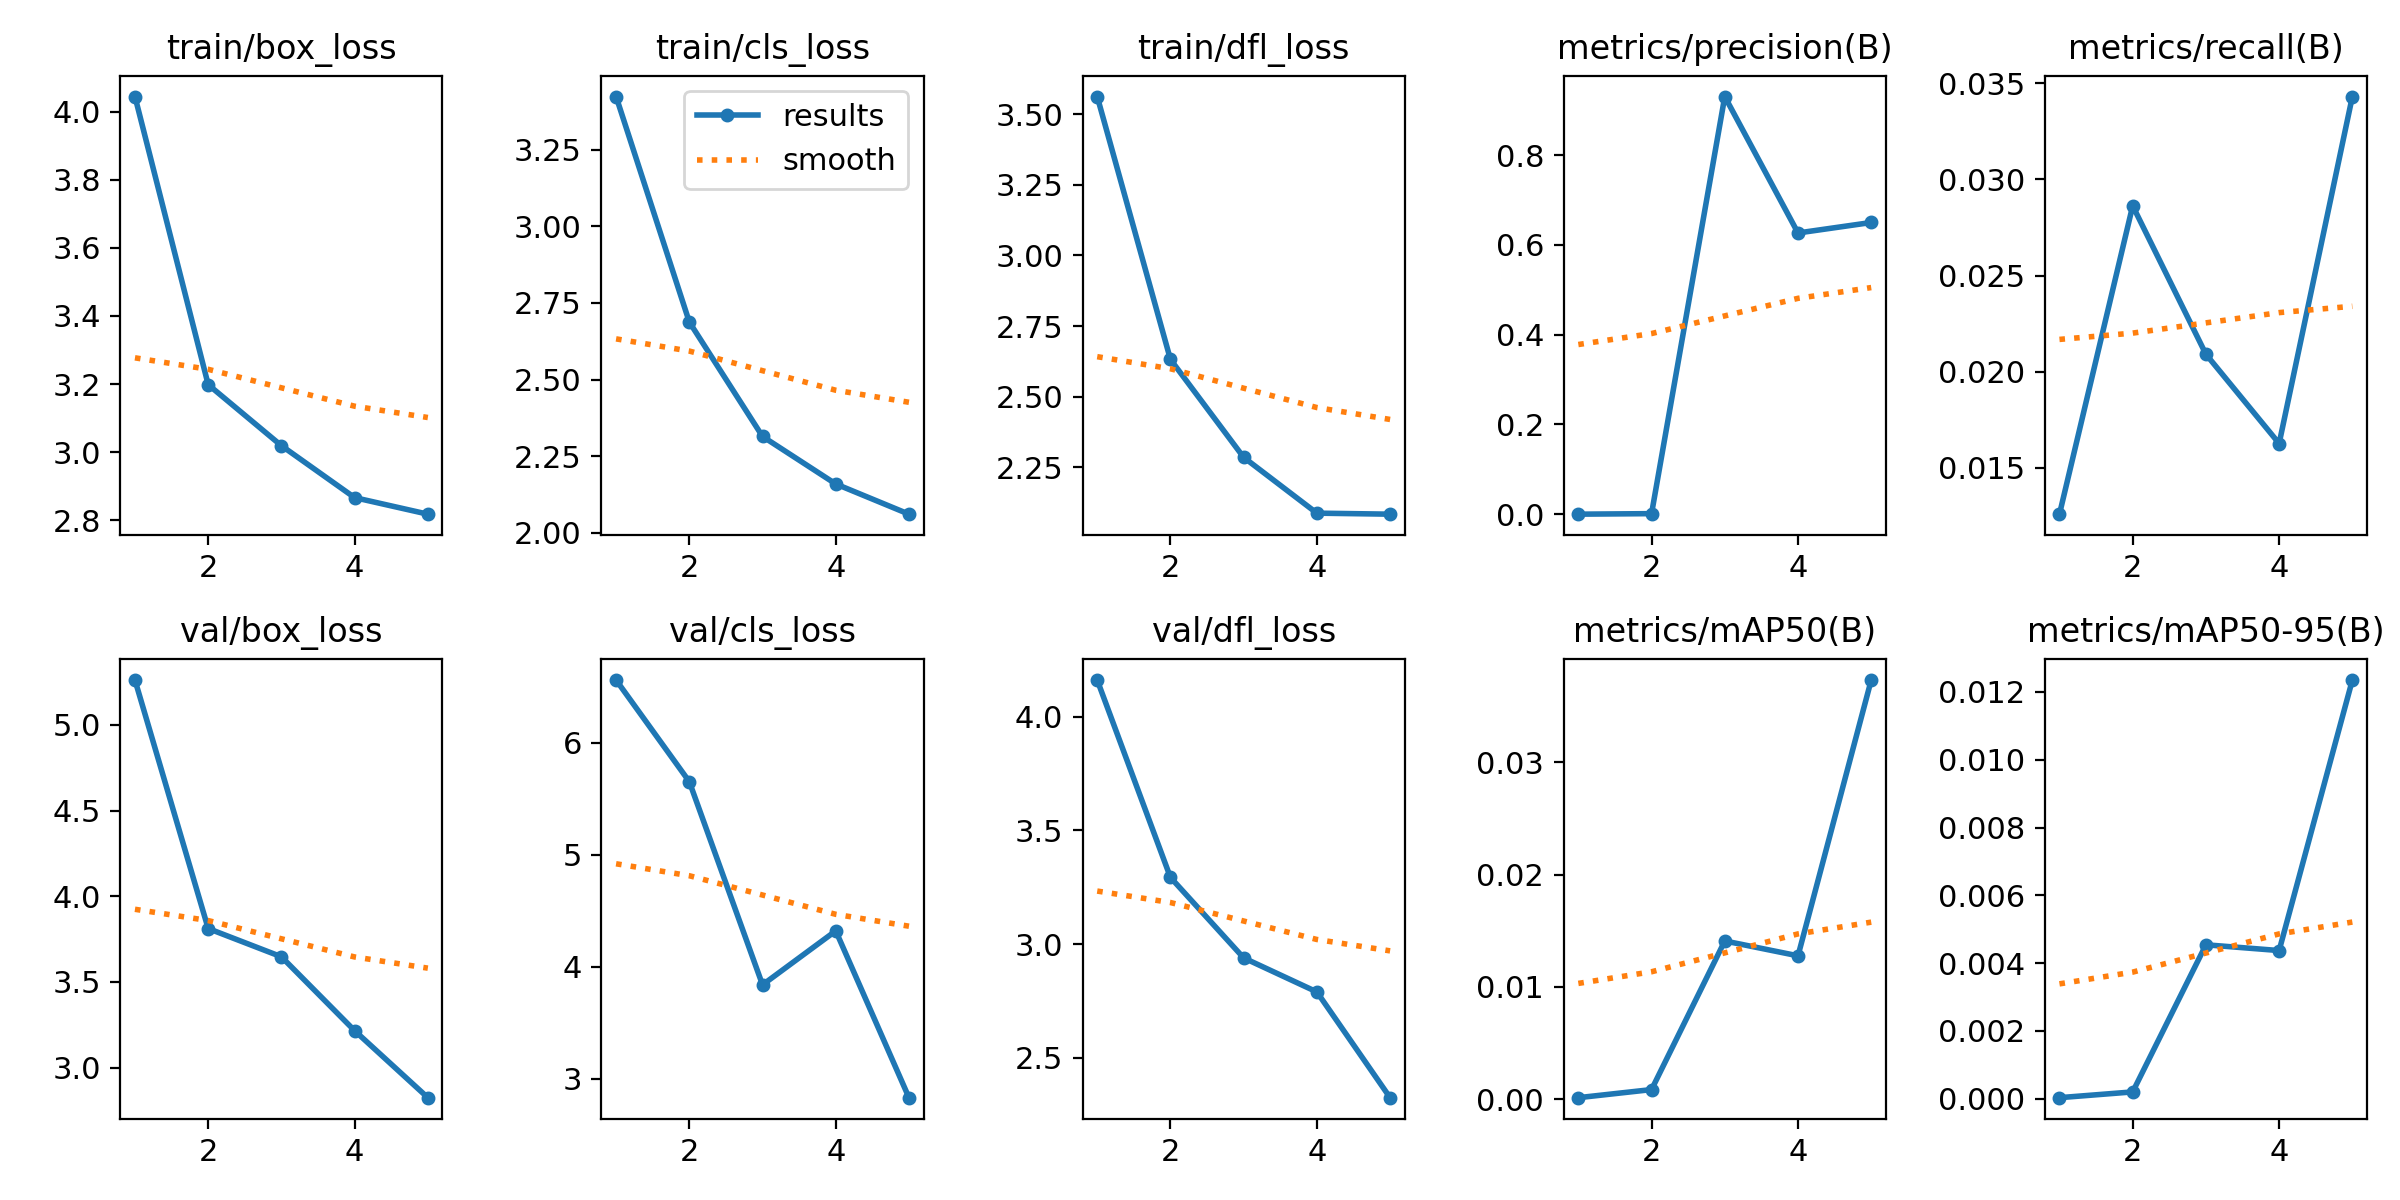

Values plotted in this chart, from the file beside it:
epoch, train/box_loss, train/cls_loss, train/dfl_loss, metrics/precision(B), metrics/recall(B), metrics/mAP50(B), metrics/mAP50-95(B), val/box_loss, val/cls_loss, val/dfl_loss, lr/pg0, lr/pg1, lr/pg2
1, 4.044, 3.423, 3.562, 3e-05, 0.01257, 0.00015, 3e-05, 5.261, 6.562, 4.162, 0.0026, 0.0026, 0.0026
2, 3.198, 2.688, 2.632, 0.00121, 0.02863, 0.00087, 0.0002, 3.812, 5.654, 3.294, 0.004251, 0.004251, 0.004251
3, 3.019, 2.314, 2.285, 0.9308, 0.0209, 0.01409, 0.00454, 3.647, 3.838, 2.939, 0.004832, 0.004832, 0.004832
4, 2.866, 2.159, 2.088, 0.6268, 0.01625, 0.01277, 0.00437, 3.216, 4.32, 2.789, 0.00406, 0.00406, 0.00406
5, 2.818, 2.061, 2.084, 0.6501, 0.03432, 0.0373, 0.01235, 2.825, 2.829, 2.324, 0.00406, 0.00406, 0.00406
